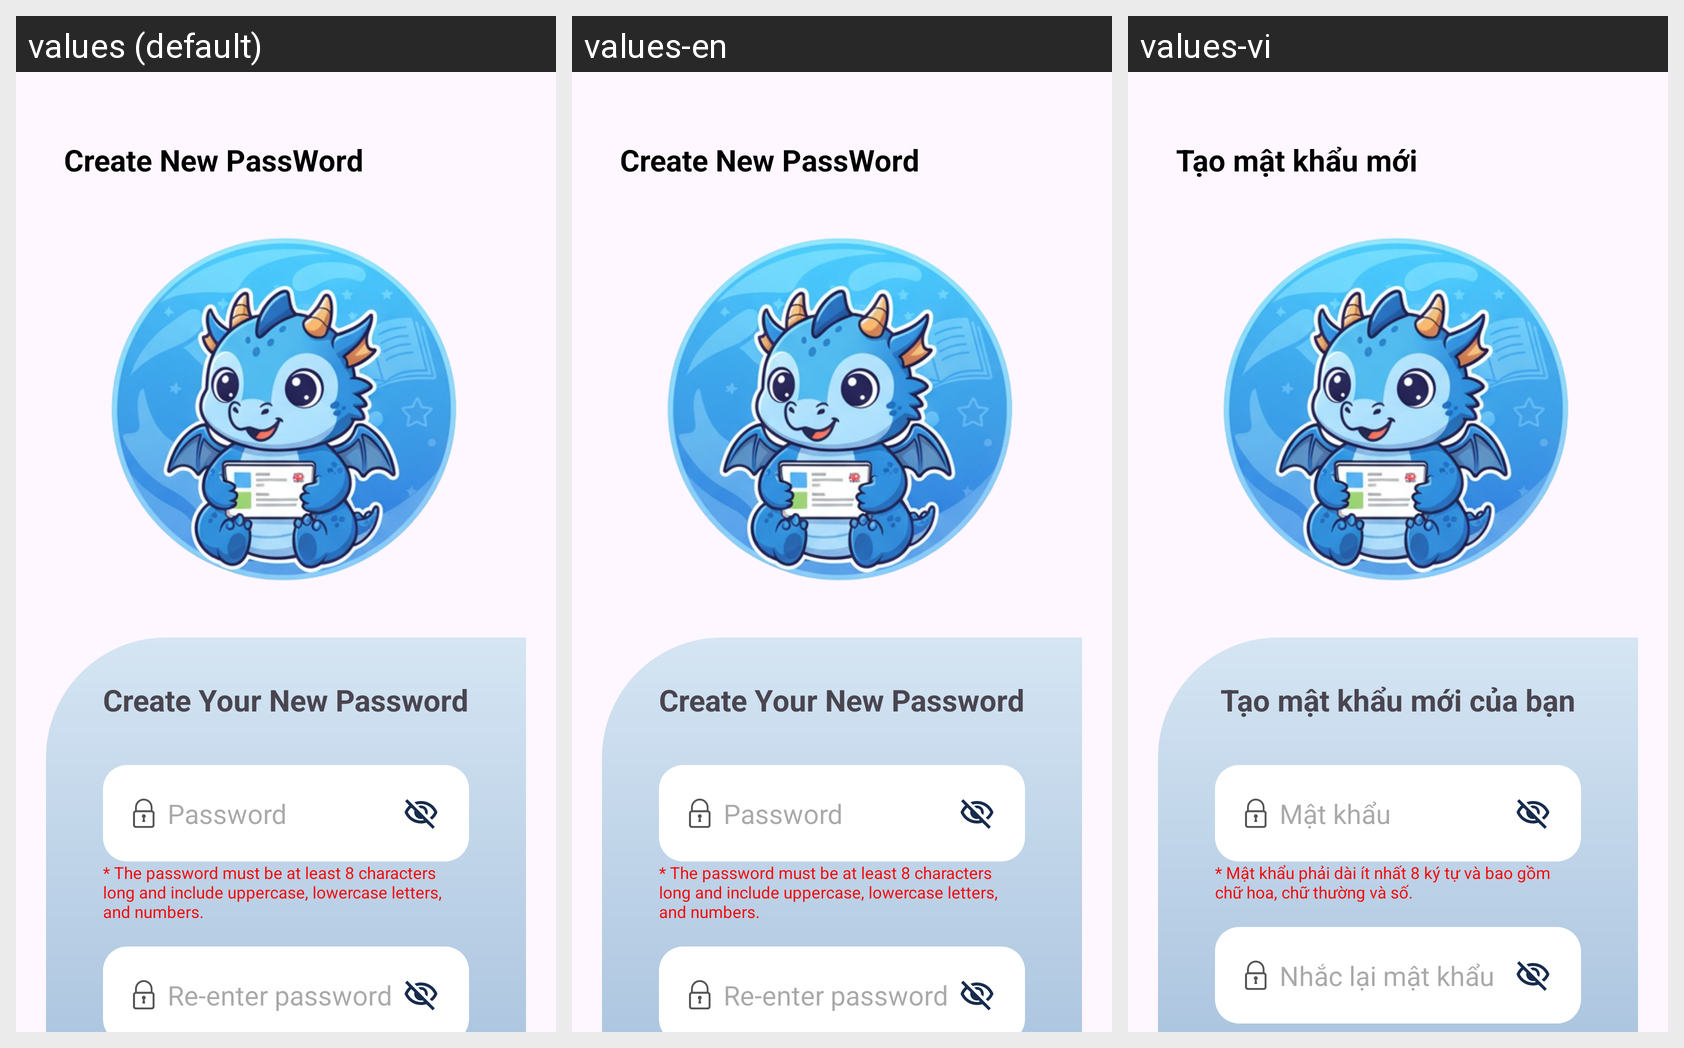

Strings drawn on this Android screen and how each of the app's shown locales translates them:
Android screen res/layout/activity_new_pass.xml rendered under 3 locales, left to right: values (default), values-en, values-vi. Device: Nexus 5 (rendered at 1080×1920; each locale shown at half size, 540×960, under a caption strip naming it); theme Theme.Test.
Strings drawn on this screen, with the default value and each locale's value (text and hints the layout hard-codes, and strings that could not be matched under every locale, appear in the picture but are not listed):

newpass
  values: Create New PassWord
  values-en: Create New PassWord
  values-vi: Tạo mật khẩu mới

txt_newpass
  values: Create Your New Password
  values-en: Create Your New Password
  values-vi: Tạo mật khẩu mới của bạn

hint_pass
  values: Password
  values-en: Password
  values-vi: Mật khẩu

hintPassWord
  values: * The password must be at least 8 characters long and include uppercase, lowercase letters, and numbers.
  values-en: * The password must be at least 8 characters long and include uppercase, lowercase letters, and numbers.
  values-vi: * Mật khẩu phải dài ít nhất 8 ký tự và bao gồm chữ hoa, chữ thường và số.

hint_repass
  values: Re-enter password
  values-en: Re-enter password
  values-vi: Nhắc lại mật khẩu
